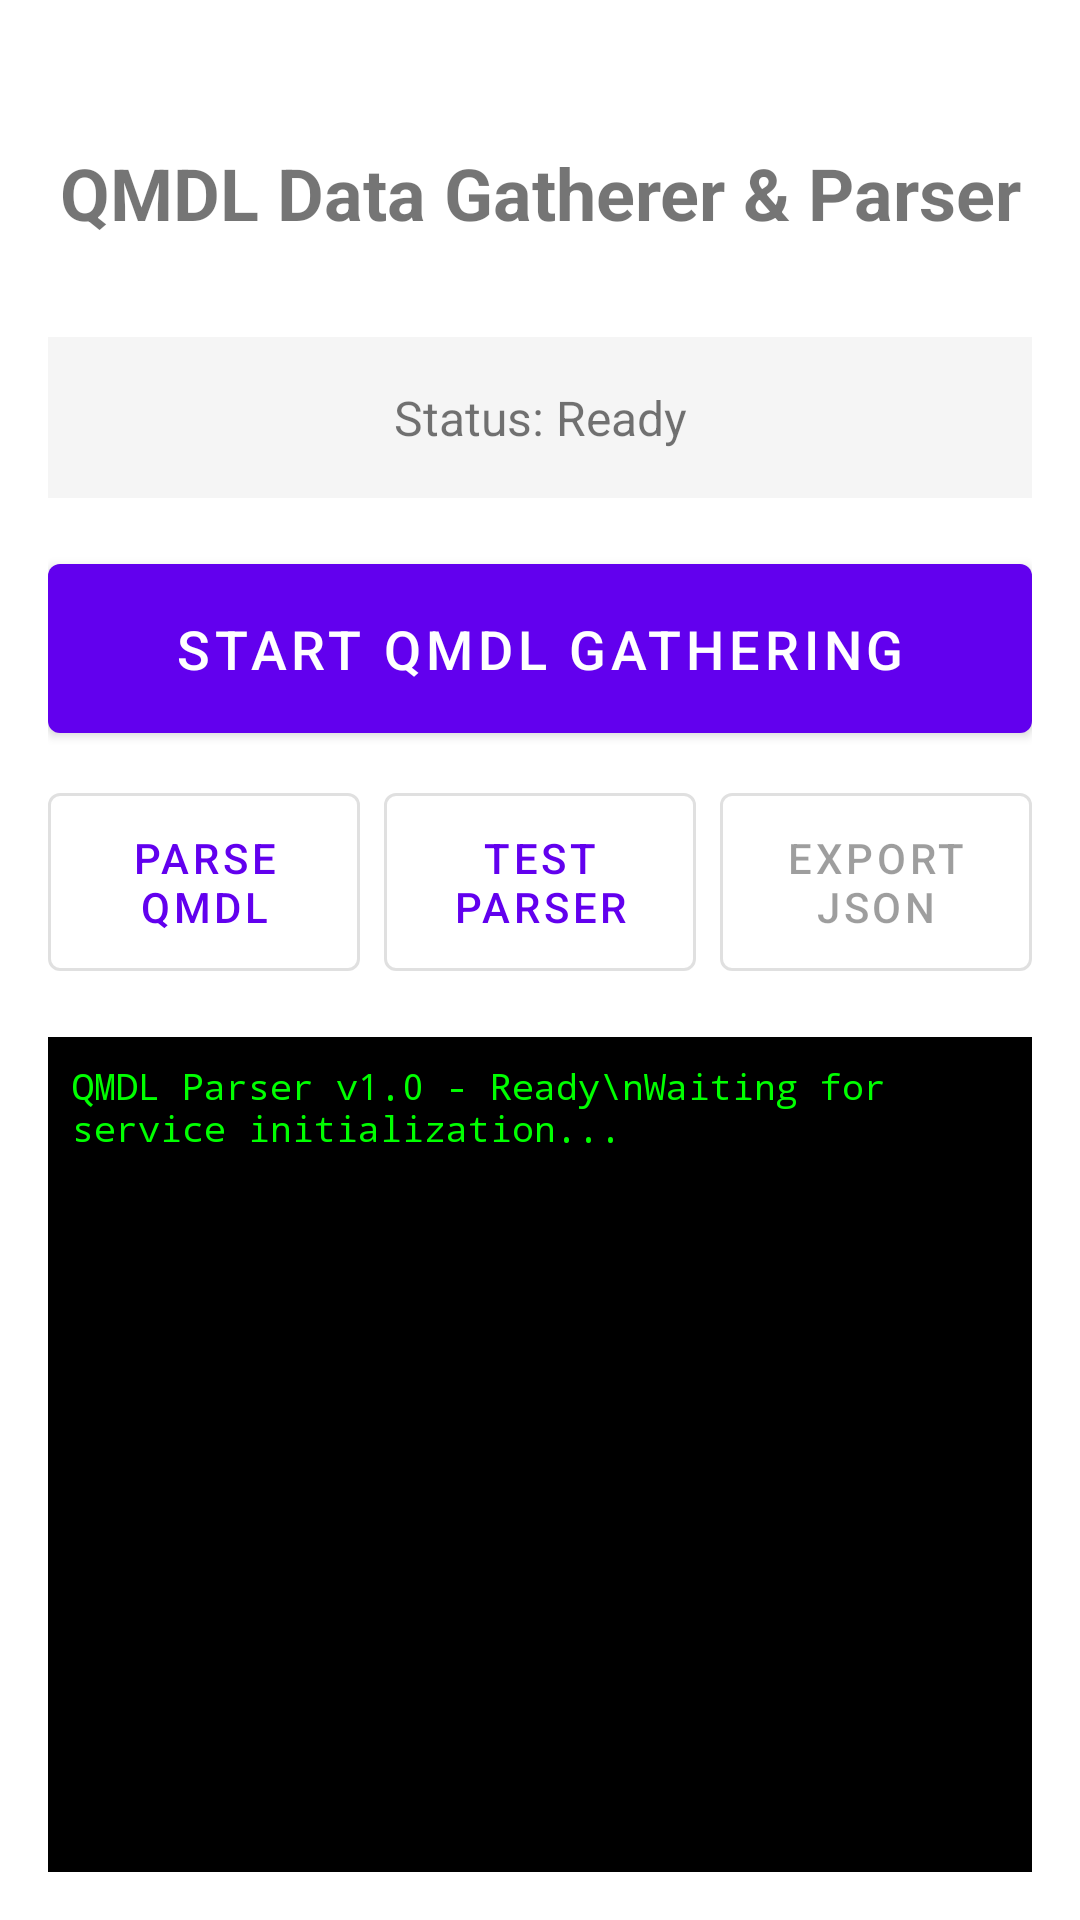

Here is an Android app screen rendered from its layout file. Give the layout XML and the strings, colors and styles it references.
<!-- AndroidManifest.xml: application theme Theme.MODIV3 -->
<!-- res/layout/activity_main.xml -->
<?xml version="1.0" encoding="utf-8"?>
<androidx.constraintlayout.widget.ConstraintLayout
    xmlns:android="http://schemas.android.com/apk/res/android"
    xmlns:app="http://schemas.android.com/apk/res-auto"
    xmlns:tools="http://schemas.android.com/tools"
    android:layout_width="match_parent"
    android:layout_height="match_parent"
    android:padding="16dp"
    tools:context=".MainActivity">

    <TextView
        android:id="@+id/title_text"
        android:layout_width="wrap_content"
        android:layout_height="wrap_content"
        android:text="QMDL Data Gatherer &amp; Parser"
        android:textSize="24sp"
        android:textStyle="bold"
        android:layout_marginTop="32dp"
        app:layout_constraintTop_toTopOf="parent"
        app:layout_constraintStart_toStartOf="parent"
        app:layout_constraintEnd_toEndOf="parent" />

    <TextView
        android:id="@+id/status_text"
        android:layout_width="0dp"
        android:layout_height="wrap_content"
        android:text="Status: Ready"
        android:textSize="16sp"
        android:layout_marginTop="32dp"
        android:padding="16dp"
        android:background="#F5F5F5"
        android:gravity="center"
        app:layout_constraintTop_toBottomOf="@id/title_text"
        app:layout_constraintStart_toStartOf="parent"
        app:layout_constraintEnd_toEndOf="parent" />

    <com.google.android.material.button.MaterialButton
        android:id="@+id/toggle_button"
        android:layout_width="0dp"
        android:layout_height="wrap_content"
        android:text="Start QMDL Gathering"
        android:textSize="18sp"
        android:padding="16dp"
        android:layout_marginTop="16dp"
        app:layout_constraintTop_toBottomOf="@id/status_text"
        app:layout_constraintStart_toStartOf="parent"
        app:layout_constraintEnd_toEndOf="parent" />

    <LinearLayout
        android:id="@+id/button_layout"
        android:layout_width="0dp"
        android:layout_height="wrap_content"
        android:orientation="horizontal"
        android:layout_marginTop="8dp"
        app:layout_constraintTop_toBottomOf="@id/toggle_button"
        app:layout_constraintStart_toStartOf="parent"
        app:layout_constraintEnd_toEndOf="parent">

        <com.google.android.material.button.MaterialButton
            android:id="@+id/parse_button"
            android:layout_width="0dp"
            android:layout_height="wrap_content"
            android:layout_weight="1"
            android:text="Parse QMDL"
            android:textSize="14sp"
            android:padding="12dp"
            android:layout_marginEnd="4dp"
            style="@style/Widget.MaterialComponents.Button.OutlinedButton" />

        <com.google.android.material.button.MaterialButton
            android:id="@+id/test_button"
            android:layout_width="0dp"
            android:layout_height="wrap_content"
            android:layout_weight="1"
            android:text="Test Parser"
            android:textSize="14sp"
            android:padding="12dp"
            android:layout_marginStart="4dp"
            android:layout_marginEnd="4dp"
            style="@style/Widget.MaterialComponents.Button.OutlinedButton" />

        <com.google.android.material.button.MaterialButton
            android:id="@+id/export_json_button"
            android:layout_width="0dp"
            android:layout_height="wrap_content"
            android:layout_weight="1"
            android:text="Export JSON"
            android:textSize="14sp"
            android:padding="12dp"
            android:layout_marginStart="4dp"
            android:enabled="false"
            style="@style/Widget.MaterialComponents.Button.OutlinedButton" />

    </LinearLayout>

    <TextView
        android:id="@+id/log_text"
        android:layout_width="0dp"
        android:layout_height="0dp"
        android:layout_marginTop="16dp"
        android:background="#000000"
        android:textColor="#00FF00"
        android:fontFamily="monospace"
        android:textSize="12sp"
        android:padding="8dp"
        android:scrollbars="vertical"
        android:fadeScrollbars="false"
        android:text="QMDL Parser v1.0 - Ready\nWaiting for service initialization..."
        app:layout_constraintTop_toBottomOf="@id/button_layout"
        app:layout_constraintBottom_toBottomOf="parent"
        app:layout_constraintStart_toStartOf="parent"
        app:layout_constraintEnd_toEndOf="parent" />

</androidx.constraintlayout.widget.ConstraintLayout>
<!-- resources referenced by this layout -->
<resources>
  <style name="Theme.MODIV3" parent="Theme.MaterialComponents.DayNight.DarkActionBar">
          
          <item name="colorPrimary">@color/purple_500</item>
          <item name="colorPrimaryVariant">@color/purple_700</item>
          <item name="colorOnPrimary">@color/white</item>
          
          <item name="colorSecondary">@color/teal_200</item>
          <item name="colorSecondaryVariant">@color/teal_700</item>
          <item name="colorOnSecondary">@color/black</item>
          
          <item name="android:statusBarColor">?attr/colorPrimaryVariant</item>
          
      </style>
  <!-- not gathered from this repository: default colours our renderer supplied (Android Studio template values) -->
  <color name="purple_500">#FF6200EE</color>
  <color name="purple_700">#FF3700B3</color>
  <color name="teal_200">#FF03DAC5</color>
  <color name="teal_700">#FF018786</color>
  <color name="black">#FF000000</color>
  <color name="white">#FFFFFFFF</color>
</resources>
